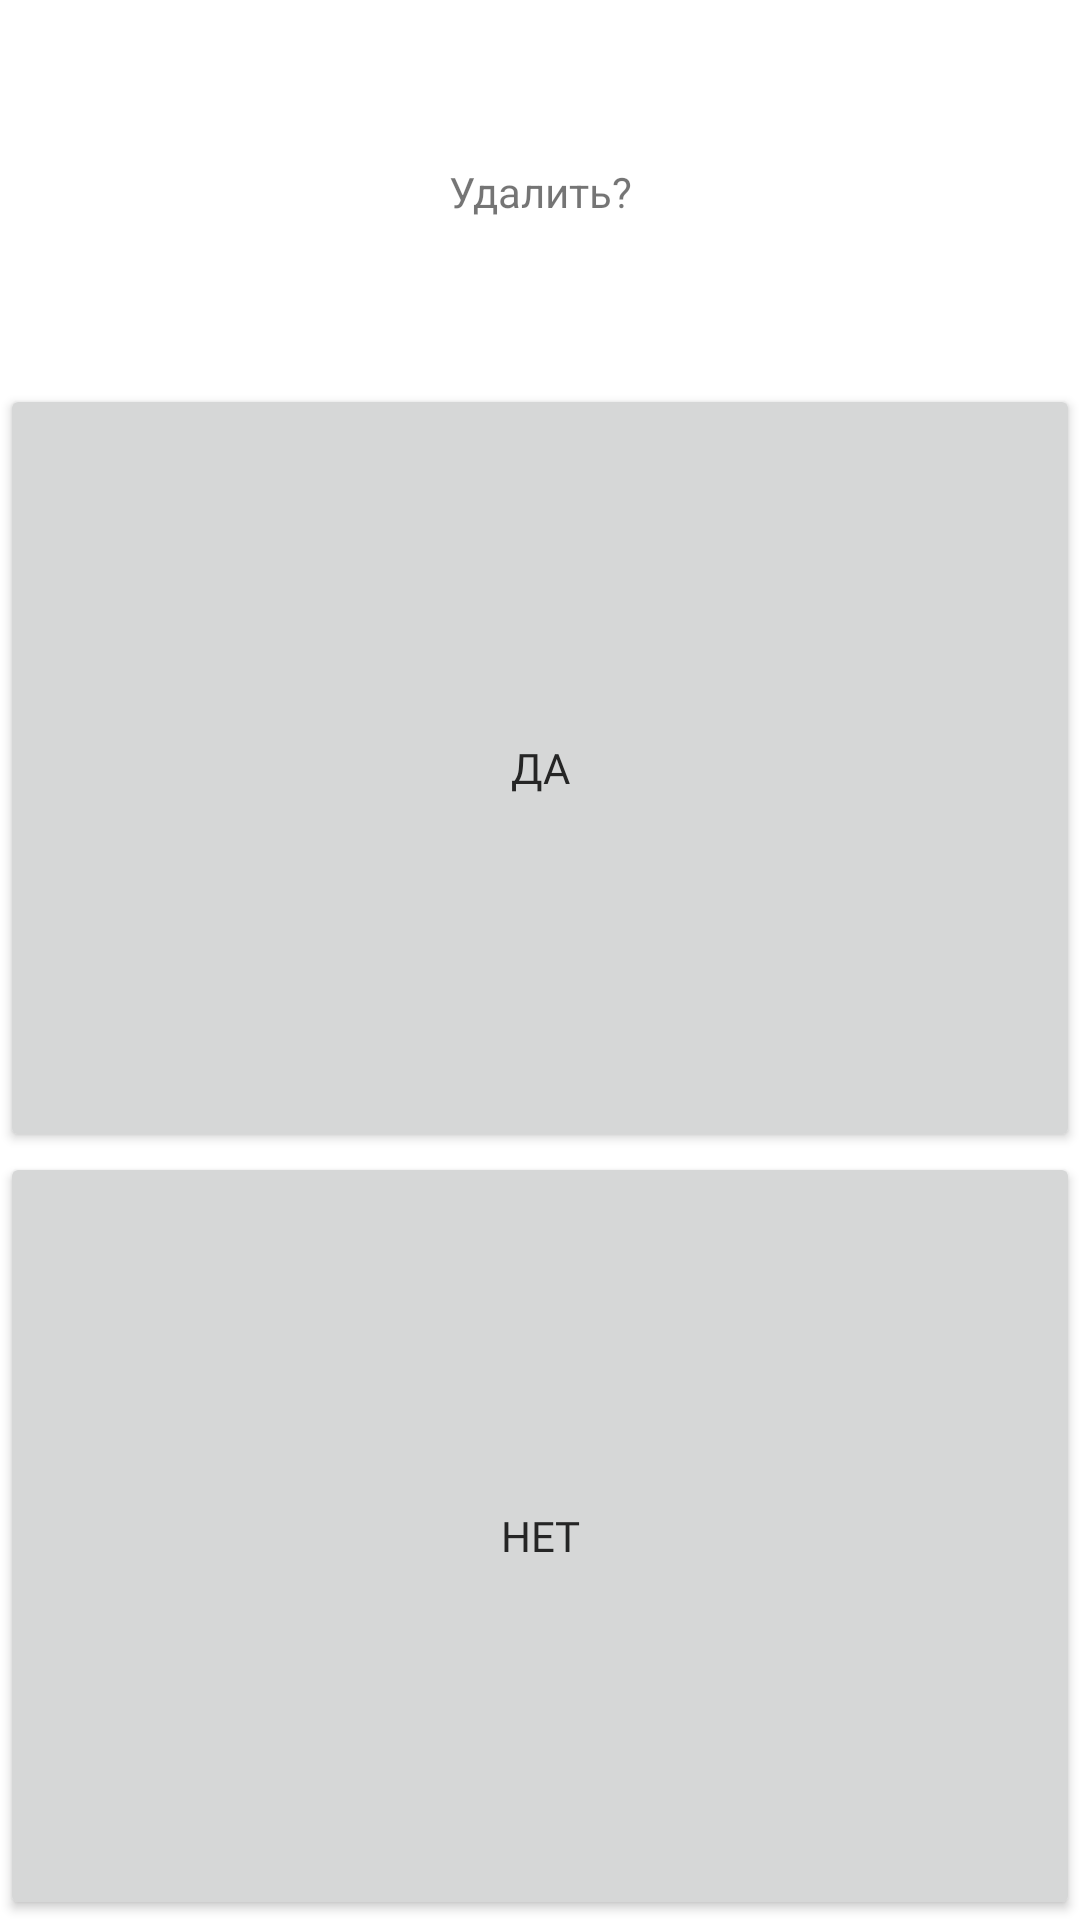

Layout XML and referenced resources for this Android screen:
<!-- AndroidManifest.xml: application theme Theme.Prozrenie -->
<!-- res/layout/del_dialog.xml -->
<?xml version="1.0" encoding="utf-8"?>
<LinearLayout xmlns:android="http://schemas.android.com/apk/res/android"
    android:layout_width="match_parent"
    android:layout_height="match_parent"
    android:orientation="vertical">

    <TextView
        android:layout_width="match_parent"
        android:layout_height="0dp"
        android:layout_weight="25"
        android:id="@+id/txt_del"
        android:text="Удалить?"
        android:gravity="center"/>
    <Button
        android:id="@+id/yes"
        android:layout_width="match_parent"
        android:layout_height="0dp"
        android:layout_weight="50"
        android:layout_gravity="center"
        android:fontFamily="@font/montserrat_italic"
        android:textColor="@color/gray"
        android:text="Да"/>
    <Button
        android:id="@+id/no"
        android:layout_width="match_parent"
        android:layout_height="0dp"
        android:layout_weight="50"
        android:layout_gravity="center"
        android:fontFamily="@font/montserrat_italic"
        android:textColor="@color/gray"
        android:text="Нет"/>

</LinearLayout>
<!-- resources referenced by this layout -->
<resources>
  <color name="gray">#252525</color>
  <style name="Theme.Prozrenie" parent="Theme.MaterialComponents.DayNight.DarkActionBar">
          
          <item name="colorPrimary">@color/gold</item>
          <item name="colorPrimaryVariant">@color/gray</item>
          <item name="colorOnPrimary">@color/white</item>
          
          <item name="colorSecondary">@color/gold</item>
          <item name="colorSecondaryVariant">@color/gray</item>
          <item name="colorOnSecondary">@color/gray</item>
          
          <item name="android:statusBarColor">?attr/colorPrimaryVariant</item>
          
      </style>
  <color name="gold">#FFBF43</color>
  <color name="white">#FFFFFF</color>
</resources>
